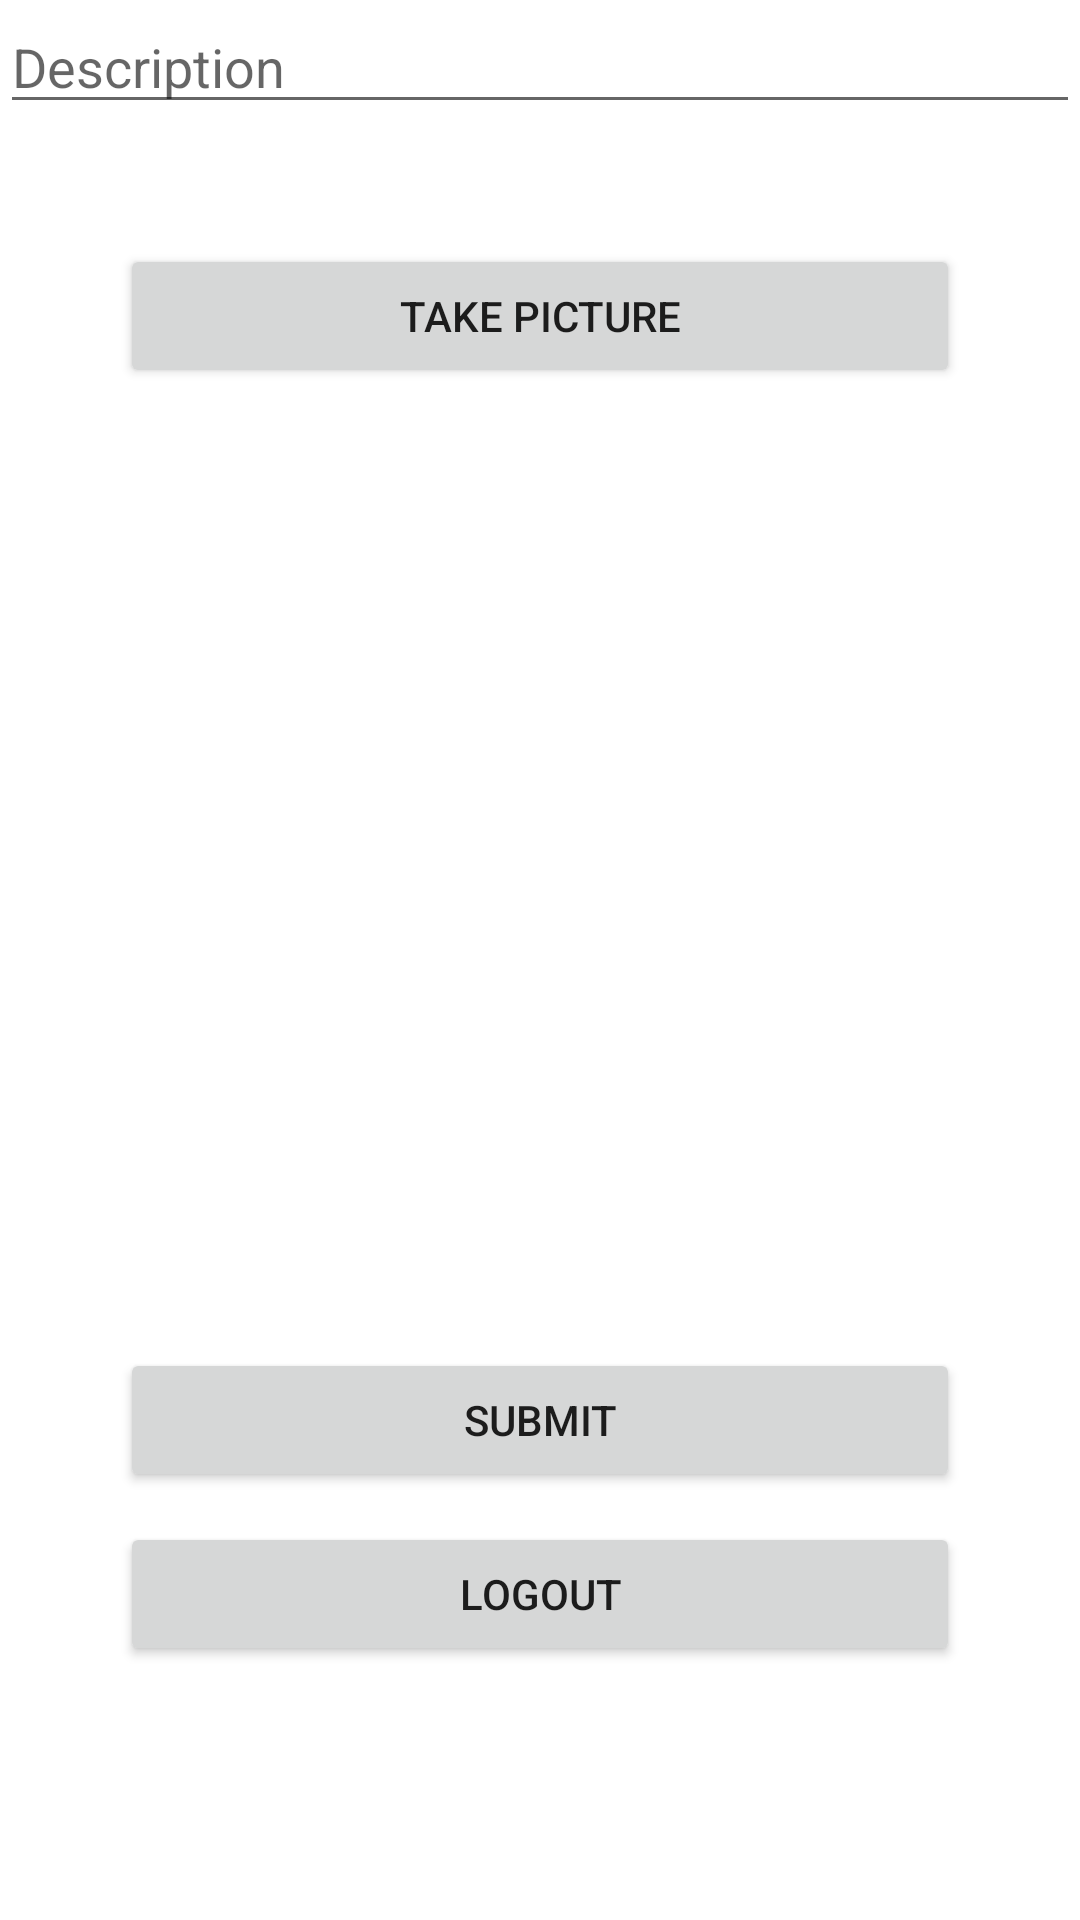

This screen was rendered from an Android layout file. Write that file and the resources it references.
<!-- AndroidManifest.xml: application theme Theme.Songstagram -->
<!-- res/layout/activity_main.xml -->
<?xml version="1.0" encoding="utf-8"?>
<LinearLayout xmlns:android="http://schemas.android.com/apk/res/android"
    xmlns:app="http://schemas.android.com/apk/res-auto"
    xmlns:tools="http://schemas.android.com/tools"
    android:layout_width="match_parent"
    android:layout_height="match_parent"
    android:layout_margin="16dp"
    android:orientation="vertical"
    tools:context=".MainActivity">



    <EditText
        android:id="@+id/etDescription"
        android:layout_width="match_parent"
        android:layout_height="wrap_content"
        android:ems="10"
        android:hint="Description"
        android:inputType="textPersonName"
        tools:layout_editor_absoluteX="96dp"
        tools:layout_editor_absoluteY="23dp" />


    <Button
        android:id="@+id/btnCaptureImage"
        android:layout_width="match_parent"
        android:layout_height="wrap_content"
        android:layout_marginStart="40dp"
        android:layout_marginTop="40dp"
        android:layout_marginEnd="40dp"
        android:text="Take Picture" />


    <ImageView
        android:id="@+id/ivPostImage"
        android:layout_width="match_parent"
        android:layout_height="200dp"
        android:layout_marginTop="40dp"
        tools:srcCompat="@tools:sample/avatars" />


    <Button
        android:id="@+id/btnSubmit"
        android:layout_width="match_parent"
        android:layout_height="wrap_content"
        android:layout_marginStart="40dp"
        android:layout_marginTop="80dp"
        android:layout_marginEnd="40dp"
        android:text="Submit" />

    <Button
        android:id="@+id/btnLogout"
        android:layout_width="match_parent"
        android:layout_height="wrap_content"
        android:layout_marginStart="40dp"
        android:layout_marginTop="10dp"
        android:layout_marginEnd="40dp"
        android:text="Logout" />



</LinearLayout>
<!-- resources referenced by this layout -->
<resources>
  <style name="Theme.Songstagram" parent="Theme.MaterialComponents.DayNight.DarkActionBar">
          
          <item name="colorPrimary">@color/purple_500</item>
          <item name="colorPrimaryVariant">@color/purple_700</item>
          <item name="colorOnPrimary">@color/white</item>
          
          <item name="colorSecondary">@color/teal_200</item>
          <item name="colorSecondaryVariant">@color/teal_700</item>
          <item name="colorOnSecondary">@color/black</item>
          
          <item name="android:statusBarColor" tools:targetApi="l">?attr/colorPrimaryVariant</item>
          
      </style>
  <!-- not gathered from this repository: default colours our renderer supplied (Android Studio template values) -->
  <color name="purple_500">#FF6200EE</color>
  <color name="purple_700">#FF3700B3</color>
  <color name="teal_200">#FF03DAC5</color>
  <color name="teal_700">#FF018786</color>
  <color name="black">#FF000000</color>
  <color name="white">#FFFFFFFF</color>
</resources>
